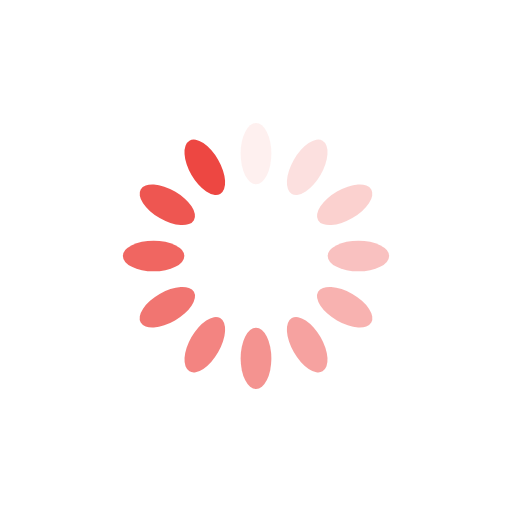
t = 0.00 s
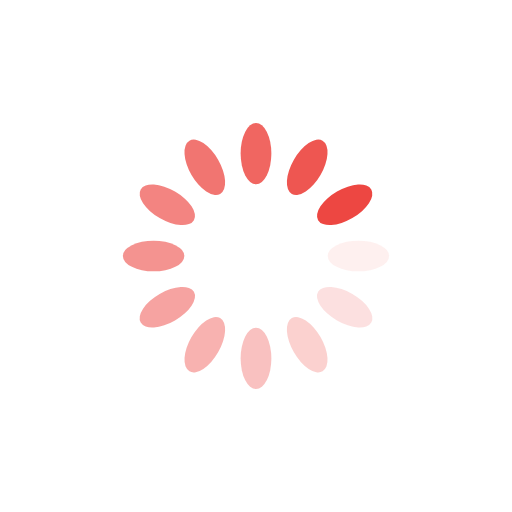
t = 0.39 s
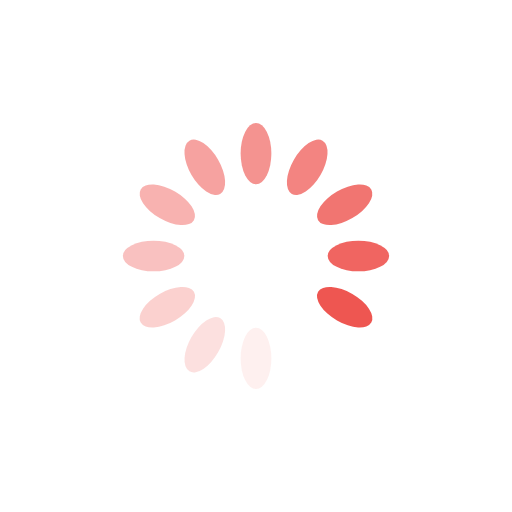
t = 0.77 s
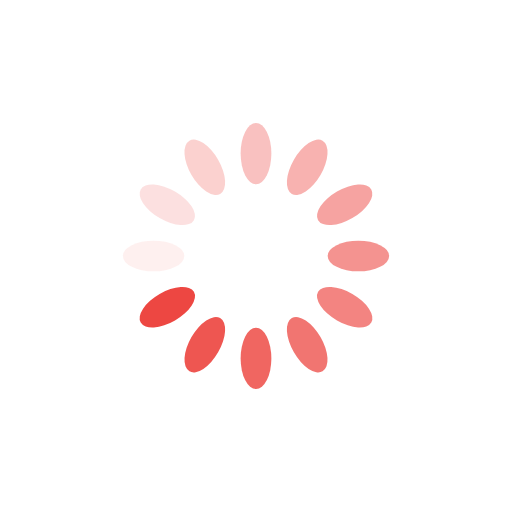
t = 1.15 s

The animated SVG that drew these frames (rendered in a browser with its animation timeline set to each time). Animation: 12 SMIL elements (animate=12); one cycle of 1.54 s, repeats indefinitely.

<?xml version="1.0" encoding="utf-8"?>
<svg xmlns="http://www.w3.org/2000/svg" xmlns:xlink="http://www.w3.org/1999/xlink" style="margin: auto; background: none; display: block; shape-rendering: auto;" width="300px" height="300px" viewBox="0 0 100 100" preserveAspectRatio="xMidYMid">
<g transform="rotate(0 50 50)">
  <rect x="47" y="24" rx="3" ry="6" width="6" height="12" fill="#ed4742">
    <animate attributeName="opacity" values="1;0" keyTimes="0;1" dur="1.5384615384615383s" begin="-1.4102564102564101s" repeatCount="indefinite"></animate>
  </rect>
</g><g transform="rotate(30 50 50)">
  <rect x="47" y="24" rx="3" ry="6" width="6" height="12" fill="#ed4742">
    <animate attributeName="opacity" values="1;0" keyTimes="0;1" dur="1.5384615384615383s" begin="-1.282051282051282s" repeatCount="indefinite"></animate>
  </rect>
</g><g transform="rotate(60 50 50)">
  <rect x="47" y="24" rx="3" ry="6" width="6" height="12" fill="#ed4742">
    <animate attributeName="opacity" values="1;0" keyTimes="0;1" dur="1.5384615384615383s" begin="-1.1538461538461537s" repeatCount="indefinite"></animate>
  </rect>
</g><g transform="rotate(90 50 50)">
  <rect x="47" y="24" rx="3" ry="6" width="6" height="12" fill="#ed4742">
    <animate attributeName="opacity" values="1;0" keyTimes="0;1" dur="1.5384615384615383s" begin="-1.0256410256410255s" repeatCount="indefinite"></animate>
  </rect>
</g><g transform="rotate(120 50 50)">
  <rect x="47" y="24" rx="3" ry="6" width="6" height="12" fill="#ed4742">
    <animate attributeName="opacity" values="1;0" keyTimes="0;1" dur="1.5384615384615383s" begin="-0.8974358974358974s" repeatCount="indefinite"></animate>
  </rect>
</g><g transform="rotate(150 50 50)">
  <rect x="47" y="24" rx="3" ry="6" width="6" height="12" fill="#ed4742">
    <animate attributeName="opacity" values="1;0" keyTimes="0;1" dur="1.5384615384615383s" begin="-0.7692307692307692s" repeatCount="indefinite"></animate>
  </rect>
</g><g transform="rotate(180 50 50)">
  <rect x="47" y="24" rx="3" ry="6" width="6" height="12" fill="#ed4742">
    <animate attributeName="opacity" values="1;0" keyTimes="0;1" dur="1.5384615384615383s" begin="-0.641025641025641s" repeatCount="indefinite"></animate>
  </rect>
</g><g transform="rotate(210 50 50)">
  <rect x="47" y="24" rx="3" ry="6" width="6" height="12" fill="#ed4742">
    <animate attributeName="opacity" values="1;0" keyTimes="0;1" dur="1.5384615384615383s" begin="-0.5128205128205128s" repeatCount="indefinite"></animate>
  </rect>
</g><g transform="rotate(240 50 50)">
  <rect x="47" y="24" rx="3" ry="6" width="6" height="12" fill="#ed4742">
    <animate attributeName="opacity" values="1;0" keyTimes="0;1" dur="1.5384615384615383s" begin="-0.3846153846153846s" repeatCount="indefinite"></animate>
  </rect>
</g><g transform="rotate(270 50 50)">
  <rect x="47" y="24" rx="3" ry="6" width="6" height="12" fill="#ed4742">
    <animate attributeName="opacity" values="1;0" keyTimes="0;1" dur="1.5384615384615383s" begin="-0.2564102564102564s" repeatCount="indefinite"></animate>
  </rect>
</g><g transform="rotate(300 50 50)">
  <rect x="47" y="24" rx="3" ry="6" width="6" height="12" fill="#ed4742">
    <animate attributeName="opacity" values="1;0" keyTimes="0;1" dur="1.5384615384615383s" begin="-0.1282051282051282s" repeatCount="indefinite"></animate>
  </rect>
</g><g transform="rotate(330 50 50)">
  <rect x="47" y="24" rx="3" ry="6" width="6" height="12" fill="#ed4742">
    <animate attributeName="opacity" values="1;0" keyTimes="0;1" dur="1.5384615384615383s" begin="0s" repeatCount="indefinite"></animate>
  </rect>
</g>
<!-- [ldio] generated by https://loading.io/ --></svg>
